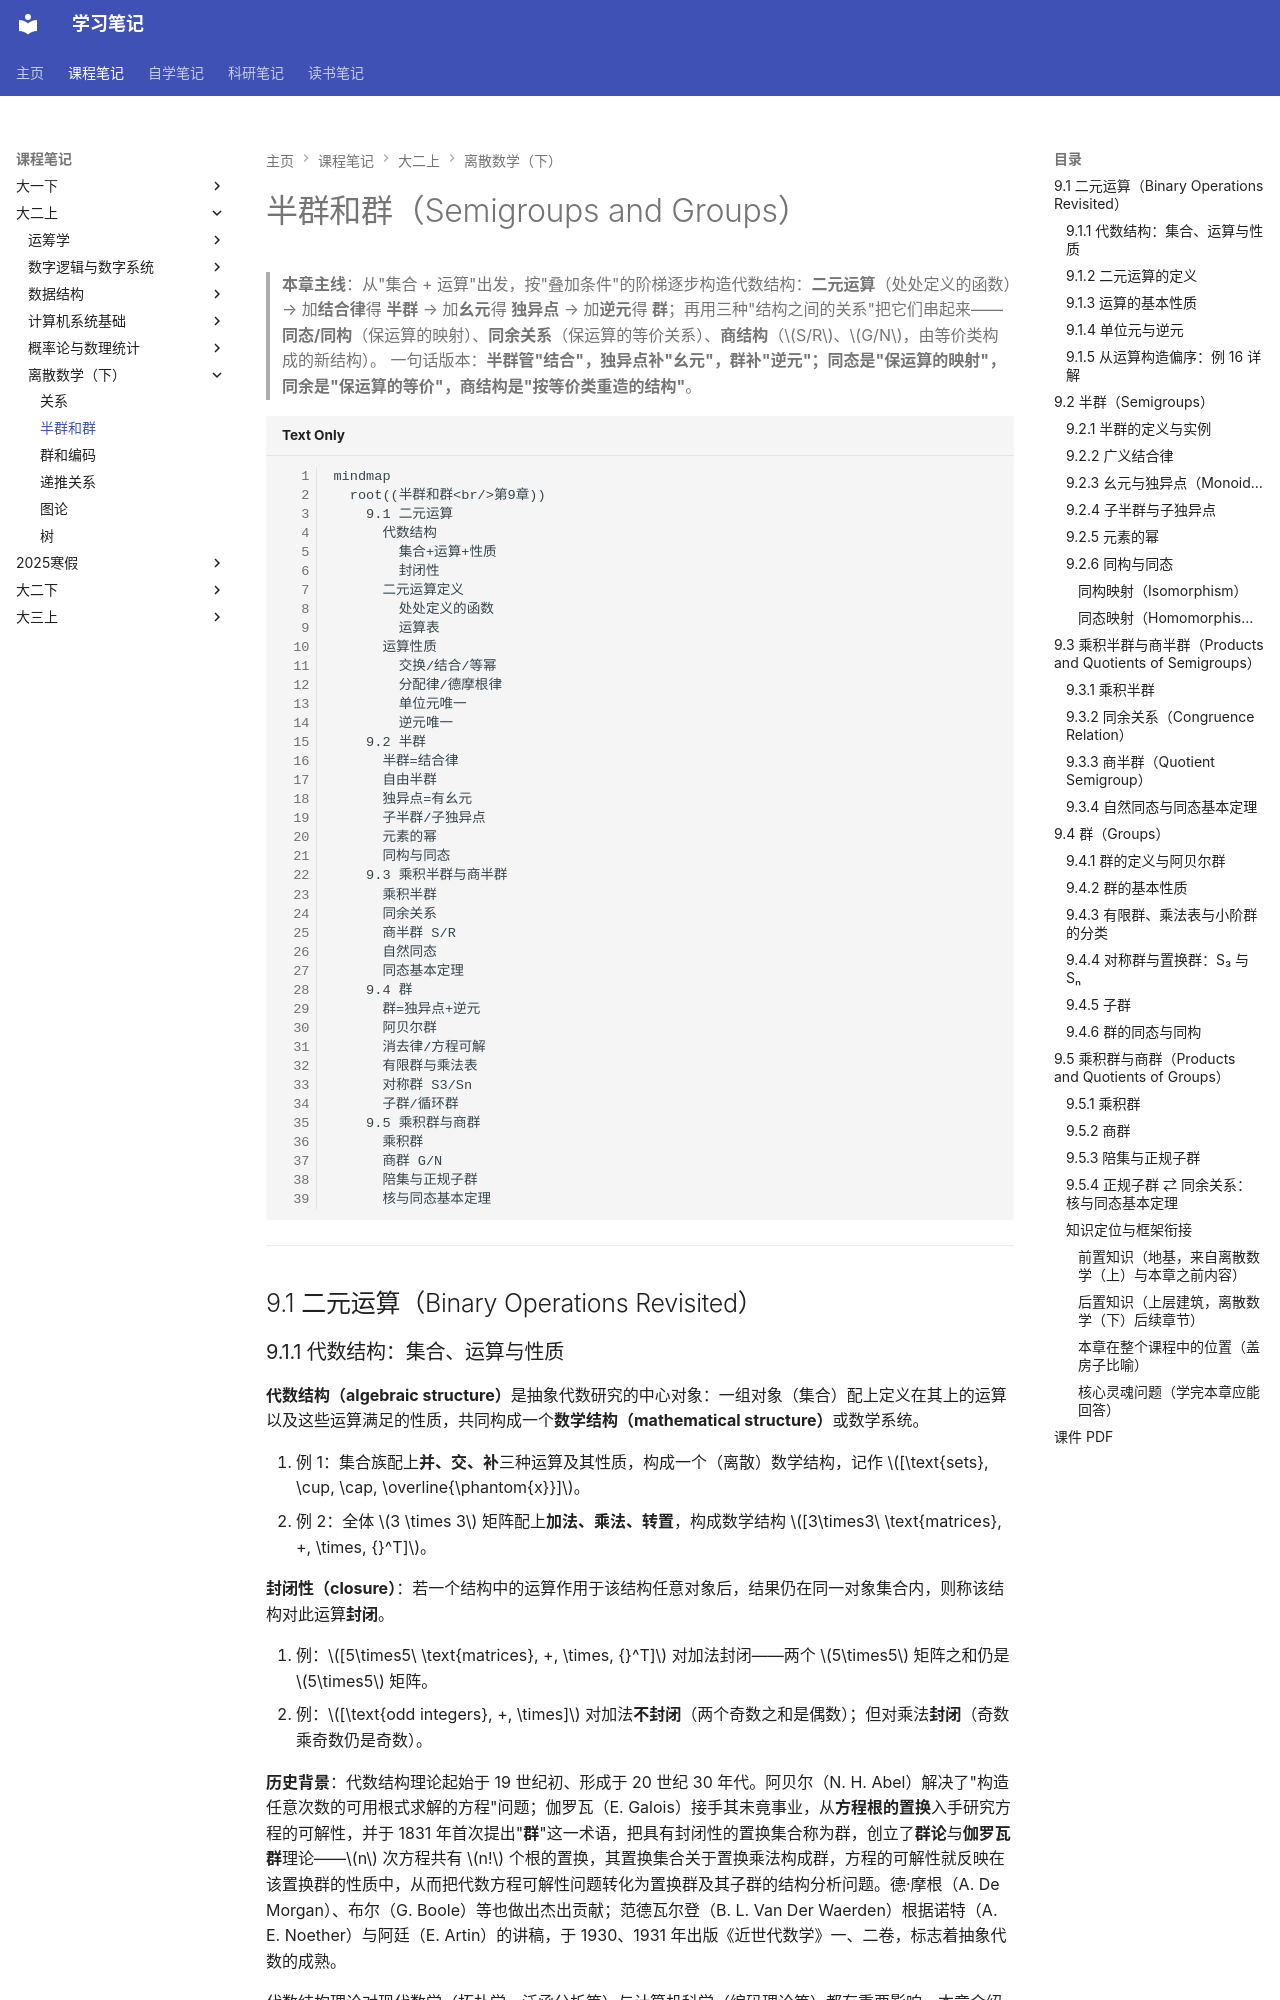

repository: naimore3/CogniShelf · page: 课程笔记/大二上/离散数学（下）/半群和群/半群和群/index.html · generator: mkdocs

# 半群和群（Semigroups and Groups）

> **本章主线**：从"集合 + 运算"出发，按"叠加条件"的阶梯逐步构造代数结构：**二元运算**（处处定义的函数）→ 加**结合律**得 **半群** → 加**幺元**得 **独异点** → 加**逆元**得 **群**；再用三种"结构之间的关系"把它们串起来——**同态/同构**（保运算的映射）、**同余关系**（保运算的等价关系）、**商结构**（$S/R$、$G/N$，由等价类构成的新结构）。
> 一句话版本：**半群管"结合"，独异点补"幺元"，群补"逆元"；同态是"保运算的映射"，同余是"保运算的等价"，商结构是"按等价类重造的结构"**。

```mermaid
mindmap
  root((半群和群<br/>第9章))
    9.1 二元运算
      代数结构
        集合+运算+性质
        封闭性
      二元运算定义
        处处定义的函数
        运算表
      运算性质
        交换/结合/等幂
        分配律/德摩根律
        单位元唯一
        逆元唯一
    9.2 半群
      半群=结合律
      自由半群
      独异点=有幺元
      子半群/子独异点
      元素的幂
      同构与同态
    9.3 乘积半群与商半群
      乘积半群
      同余关系
      商半群 S/R
      自然同态
      同态基本定理
    9.4 群
      群=独异点+逆元
      阿贝尔群
      消去律/方程可解
      有限群与乘法表
      对称群 S3/Sn
      子群/循环群
    9.5 乘积群与商群
      乘积群
      商群 G/N
      陪集与正规子群
      核与同态基本定理
```

---

## 9.1 二元运算（Binary Operations Revisited）

### 9.1.1 代数结构：集合、运算与性质

**代数结构（algebraic structure）**是抽象代数研究的中心对象：一组对象（集合）配上定义在其上的运算以及这些运算满足的性质，共同构成一个**数学结构（mathematical structure）**或数学系统。

1. 例 1：集合族配上**并、交、补**三种运算及其性质，构成一个（离散）数学结构，记作 $[\text{sets}, \cup, \cap, \overline{\phantom{x}}]$。
2. 例 2：全体 $3 \times 3$ 矩阵配上**加法、乘法、转置**，构成数学结构 $[3\times3\ \text{matrices}, +, \times, {}^T]$。

**封闭性（closure）**：若一个结构中的运算作用于该结构任意对象后，结果仍在同一对象集合内，则称该结构对此运算**封闭**。

1. 例：$[5\times5\ \text{matrices}, +, \times, {}^T]$ 对加法封闭——两个 $5\times5$ 矩阵之和仍是 $5\times5$ 矩阵。
2. 例：$[\text{odd integers}, +, \times]$ 对加法**不封闭**（两个奇数之和是偶数）；但对乘法**封闭**（奇数乘奇数仍是奇数）。

**历史背景**：代数结构理论起始于 19 世纪初、形成于 20 世纪 30 年代。阿贝尔（N. H. Abel）解决了"构造任意次数的可用根式求解的方程"问题；伽罗瓦（E. Galois）接手其未竟事业，从**方程根的置换**入手研究方程的可解性，并于 1831 年首次提出"**群**"这一术语，把具有封闭性的置换集合称为群，创立了**群论**与**伽罗瓦群**理论——$n$ 次方程共有 $n!$ 个根的置换，其置换集合关于置换乘法构成群，方程的可解性就反映在该置换群的性质中，从而把代数方程可解性问题转化为置换群及其子群的结构分析问题。德·摩根（A. De Morgan）、布尔（G. Boole）等也做出杰出贡献；范德瓦尔登（B. L. Van Der Waerden）根据诺特（A. E. Noether）与阿廷（E. Artin）的讲稿，于 1930、1931 年出版《近世代数学》一、二卷，标志着抽象代数的成熟。

代数结构理论对现代数学（拓扑学、泛函分析等）与计算机科学（编码理论等）都有重要影响。本章介绍代数结构的一般概念与实例、基本性质，以及**群、同态、同构、同余关系**等核心概念。
